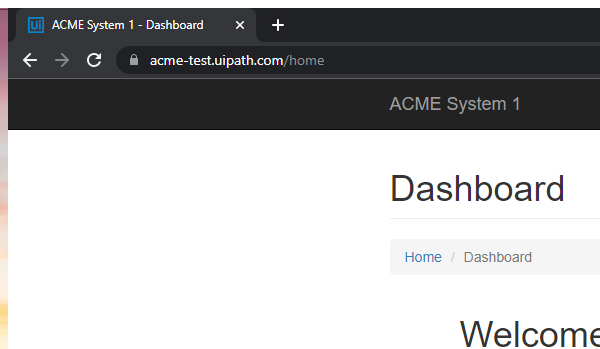
Task: This process to calculate and save client security hash
Workflow: System1_NavigateToWIDetails

Step 1: Attach Browser 'ACME Dashboard' in window 'ACME System 1 - *' (chrome.exe)
